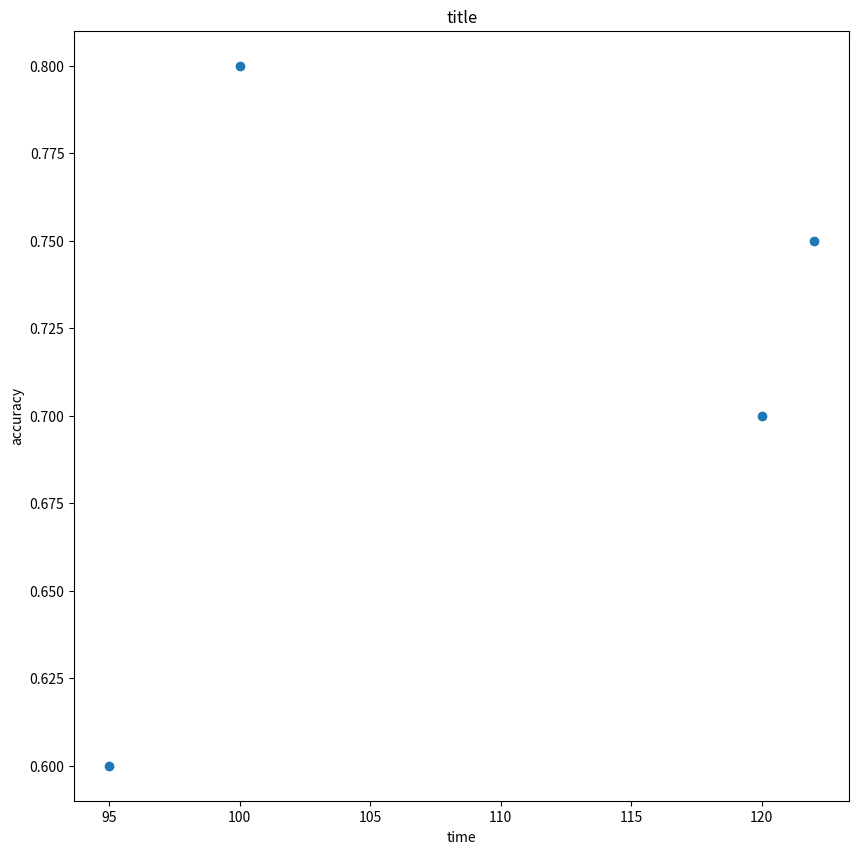

Recreate this plot in Python.
import matplotlib
matplotlib.use('Agg')
import matplotlib.pyplot as plt



def make_plot():
    fig = plt.figure(figsize=(10,10))
    cur_ax = fig.add_subplot(1,1,1)

    # training time
    X = [100, 120, 95, 122]
    Y = [.8, .7, .6, .75]
    
    cur_ax.scatter(X,Y)
    cur_ax.set_title('title')
    cur_ax.set_ylabel('accuracy')
    cur_ax.set_xlabel('time')
    plt.savefig('example.pdf')



if __name__ == "__main__":
    make_plot()
